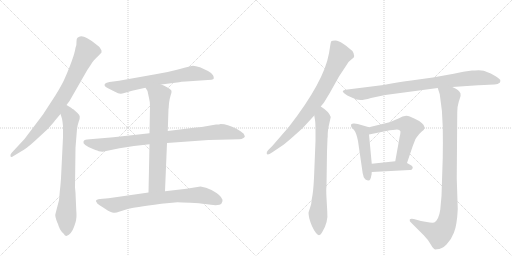
t = 0.00 s
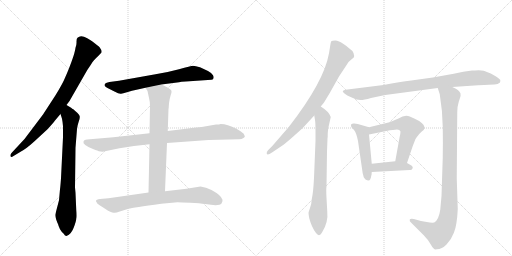
t = 2.19 s
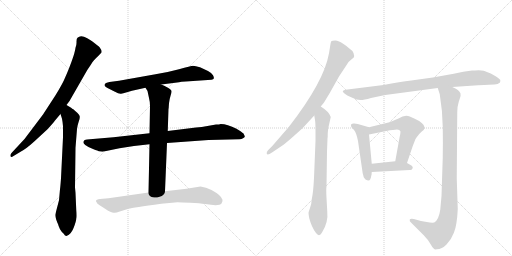
t = 4.39 s
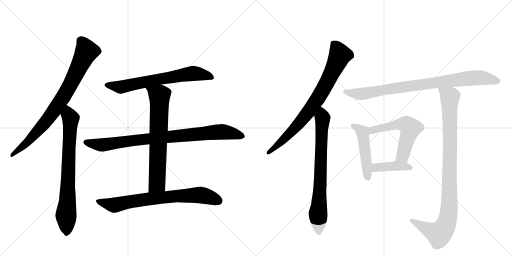
t = 6.58 s
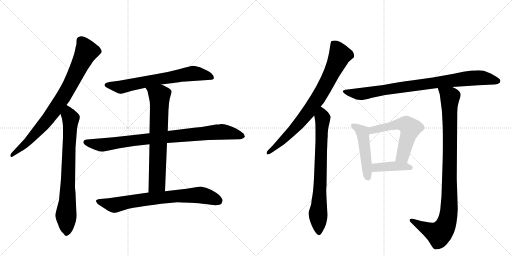
t = 8.77 s
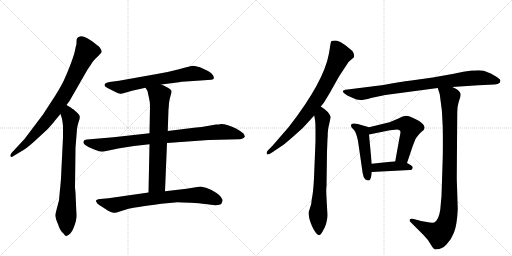
t = 10.96 s

The animated SVG that drew these frames (rendered in a browser with its animation timeline set to each time). Animation: 13 CSS @keyframes rules; one cycle of 10.96 s.

<svg version="1.1" viewBox="0 0 2048 1024" xmlns="http://www.w3.org/2000/svg">
  <g stroke="lightgray" stroke-dasharray="1,1" stroke-width="1" transform="scale(4, 4)">
    <line x1="0" y1="0" x2="256" y2="256"></line>
    <line x1="256" y1="0" x2="0" y2="256"></line>
    <line x1="128" y1="0" x2="128" y2="256"></line>
    <line x1="0" y1="128" x2="256" y2="128"></line>
    <line x1="256" y1="0" x2="512" y2="256"></line>
    <line x1="512" y1="0" x2="256" y2="256"></line>
    <line x1="384" y1="0" x2="384" y2="256"></line>
    <line x1="256" y1="128" x2="512" y2="128"></line>
  </g>
<g transform="scale(1, -1) translate(0, -850)">
   <style type="text/css">
    @keyframes keyframes0 {
      from {
       stroke: black;
       stroke-dashoffset: 821;
       stroke-width: 128;
       }
       73% {
       animation-timing-function: step-end;
       stroke: black;
       stroke-dashoffset: 0;
       stroke-width: 128;
       }
       to {
       stroke: black;
       stroke-width: 1024;
       }
       }
       #make-me-a-hanzi-animation-0 {
         animation: keyframes0 0.918132s both;
         animation-delay: 0.000000s;
         animation-timing-function: linear;
       }
    @keyframes keyframes1 {
      from {
       stroke: black;
       stroke-dashoffset: 761;
       stroke-width: 128;
       }
       71% {
       animation-timing-function: step-end;
       stroke: black;
       stroke-dashoffset: 0;
       stroke-width: 128;
       }
       to {
       stroke: black;
       stroke-width: 1024;
       }
       }
       #make-me-a-hanzi-animation-1 {
         animation: keyframes1 0.869303s both;
         animation-delay: 0.918132s;
         animation-timing-function: linear;
       }
    @keyframes keyframes2 {
      from {
       stroke: black;
       stroke-dashoffset: 681;
       stroke-width: 128;
       }
       69% {
       animation-timing-function: step-end;
       stroke: black;
       stroke-dashoffset: 0;
       stroke-width: 128;
       }
       to {
       stroke: black;
       stroke-width: 1024;
       }
       }
       #make-me-a-hanzi-animation-2 {
         animation: keyframes2 0.804199s both;
         animation-delay: 1.787435s;
         animation-timing-function: linear;
       }
    @keyframes keyframes3 {
      from {
       stroke: black;
       stroke-dashoffset: 886;
       stroke-width: 128;
       }
       74% {
       animation-timing-function: step-end;
       stroke: black;
       stroke-dashoffset: 0;
       stroke-width: 128;
       }
       to {
       stroke: black;
       stroke-width: 1024;
       }
       }
       #make-me-a-hanzi-animation-3 {
         animation: keyframes3 0.971029s both;
         animation-delay: 2.591634s;
         animation-timing-function: linear;
       }
    @keyframes keyframes4 {
      from {
       stroke: black;
       stroke-dashoffset: 703;
       stroke-width: 128;
       }
       70% {
       animation-timing-function: step-end;
       stroke: black;
       stroke-dashoffset: 0;
       stroke-width: 128;
       }
       to {
       stroke: black;
       stroke-width: 1024;
       }
       }
       #make-me-a-hanzi-animation-4 {
         animation: keyframes4 0.822103s both;
         animation-delay: 3.562663s;
         animation-timing-function: linear;
       }
    @keyframes keyframes5 {
      from {
       stroke: black;
       stroke-dashoffset: 748;
       stroke-width: 128;
       }
       71% {
       animation-timing-function: step-end;
       stroke: black;
       stroke-dashoffset: 0;
       stroke-width: 128;
       }
       to {
       stroke: black;
       stroke-width: 1024;
       }
       }
       #make-me-a-hanzi-animation-5 {
         animation: keyframes5 0.858724s both;
         animation-delay: 4.384766s;
         animation-timing-function: linear;
       }
    @keyframes keyframes6 {
      from {
       stroke: black;
       stroke-dashoffset: 805;
       stroke-width: 128;
       }
       72% {
       animation-timing-function: step-end;
       stroke: black;
       stroke-dashoffset: 0;
       stroke-width: 128;
       }
       to {
       stroke: black;
       stroke-width: 1024;
       }
       }
       #make-me-a-hanzi-animation-6 {
         animation: keyframes6 0.905111s both;
         animation-delay: 5.243490s;
         animation-timing-function: linear;
       }
    @keyframes keyframes7 {
      from {
       stroke: black;
       stroke-dashoffset: 747;
       stroke-width: 128;
       }
       71% {
       animation-timing-function: step-end;
       stroke: black;
       stroke-dashoffset: 0;
       stroke-width: 128;
       }
       to {
       stroke: black;
       stroke-width: 1024;
       }
       }
       #make-me-a-hanzi-animation-7 {
         animation: keyframes7 0.857910s both;
         animation-delay: 6.148600s;
         animation-timing-function: linear;
       }
    @keyframes keyframes8 {
      from {
       stroke: black;
       stroke-dashoffset: 875;
       stroke-width: 128;
       }
       74% {
       animation-timing-function: step-end;
       stroke: black;
       stroke-dashoffset: 0;
       stroke-width: 128;
       }
       to {
       stroke: black;
       stroke-width: 1024;
       }
       }
       #make-me-a-hanzi-animation-8 {
         animation: keyframes8 0.962077s both;
         animation-delay: 7.006510s;
         animation-timing-function: linear;
       }
    @keyframes keyframes9 {
      from {
       stroke: black;
       stroke-dashoffset: 990;
       stroke-width: 128;
       }
       76% {
       animation-timing-function: step-end;
       stroke: black;
       stroke-dashoffset: 0;
       stroke-width: 128;
       }
       to {
       stroke: black;
       stroke-width: 1024;
       }
       }
       #make-me-a-hanzi-animation-9 {
         animation: keyframes9 1.055664s both;
         animation-delay: 7.968587s;
         animation-timing-function: linear;
       }
    @keyframes keyframes10 {
      from {
       stroke: black;
       stroke-dashoffset: 482;
       stroke-width: 128;
       }
       61% {
       animation-timing-function: step-end;
       stroke: black;
       stroke-dashoffset: 0;
       stroke-width: 128;
       }
       to {
       stroke: black;
       stroke-width: 1024;
       }
       }
       #make-me-a-hanzi-animation-10 {
         animation: keyframes10 0.642253s both;
         animation-delay: 9.024251s;
         animation-timing-function: linear;
       }
    @keyframes keyframes11 {
      from {
       stroke: black;
       stroke-dashoffset: 569;
       stroke-width: 128;
       }
       65% {
       animation-timing-function: step-end;
       stroke: black;
       stroke-dashoffset: 0;
       stroke-width: 128;
       }
       to {
       stroke: black;
       stroke-width: 1024;
       }
       }
       #make-me-a-hanzi-animation-11 {
         animation: keyframes11 0.713053s both;
         animation-delay: 9.666504s;
         animation-timing-function: linear;
       }
    @keyframes keyframes12 {
      from {
       stroke: black;
       stroke-dashoffset: 409;
       stroke-width: 128;
       }
       57% {
       animation-timing-function: step-end;
       stroke: black;
       stroke-dashoffset: 0;
       stroke-width: 128;
       }
       to {
       stroke: black;
       stroke-width: 1024;
       }
       }
       #make-me-a-hanzi-animation-12 {
         animation: keyframes12 0.582845s both;
         animation-delay: 10.379557s;
         animation-timing-function: linear;
       }
</style>
<path d="M 266 430 L 278 446 L 340 554 Q 347 568 362 589 Q 370 604 376 609 Q 385 620 392 625 L 406 640 Q 408 648 402 655 Q 400 662 380 676 Q 375 681 349 697 Q 323 712 310 699 Q 306 696 306 684 Q 307 672 302 659 Q 300 641 286 603 Q 272 565 261 541 Q 251 516 222 469 L 172 392 L 98 294 L 46 238 Q 40 231 42 225 Q 44 219 54 226 L 84 244 Q 105 255 138 285 L 190 333 Q 211 356 220 368 L 242 394 L 266 430 Z" fill="lightgray"></path> 
<path d="M 302 79 L 300 100 L 302 259 L 308 334 Q 310 350 315 364 Q 320 378 319 384 Q 319 389 310 398 L 292 414 Q 288 415 286 418 L 266 430 C 240 445 233 423 242 394 L 248 375 Q 250 366 252 345 L 252 301 L 244 137 Q 241 97 240 93 L 236 49 Q 222 -4 221 -10 Q 221 -16 225 -29 Q 230 -43 232 -46 Q 234 -55 240 -67 Q 247 -79 254 -84 Q 260 -94 266 -94 Q 286 -86 295 -60 Q 305 -34 305 -24 Q 307 -16 305 10 L 302 79 Z" fill="lightgray"></path> 
<path d="M 645 512 L 716 521 Q 723 523 743 524 L 846 531 Q 854 532 855 536 Q 857 539 852 549 Q 847 558 832 566 L 800 581 Q 781 587 772 587 Q 764 586 716 573 Q 668 560 622 553 L 476 527 L 438 522 Q 425 520 420 515 Q 416 510 420 505 Q 425 500 430 498 L 460 483 Q 475 474 484 475 Q 493 476 504 480 L 528 487 L 582 499 L 645 512 Z" fill="lightgray"></path> 
<path d="M 598 317 L 454 301 L 348 292 Q 336 292 334 284 Q 331 277 341 270 Q 351 262 372 254 Q 394 246 395 245 L 410 243 L 478 257 L 536 266 L 598 273 L 668 278 L 834 290 L 958 293 Q 967 293 972 297 Q 978 300 979 303 Q 980 305 974 316 Q 967 322 946 335 Q 909 354 883 354 Q 878 352 864 352 L 824 345 Q 810 342 784 340 L 671 326 L 598 317 Z" fill="lightgray"></path> 
<path d="M 675 423 L 676 437 Q 679 458 683 470 Q 687 481 686 486 Q 685 491 670 500 Q 656 508 645 512 C 617 524 566 525 582 499 L 590 486 L 596 458 Q 600 443 600 426 L 598 317 L 598 273 L 594 80 C 593 50 659 55 660 85 L 668 278 L 671 326 L 674 415 Q 675 416 675 423 Z" fill="lightgray"></path> 
<path d="M 594 80 L 434 57 L 400 54 Q 384 52 384 46 L 384 44 Q 387 43 387 40 Q 387 36 400 28 L 422 14 Q 433 6 441 3 Q 450 0 455 -1 Q 461 -3 479 4 L 514 15 Q 531 19 645 35 L 710 41 Q 723 41 761 39 Q 800 37 821 34 Q 877 24 886 36 Q 891 45 890 51 Q 885 69 846 90 Q 824 102 802 104 L 746 95 L 660 85 L 594 80 Z" fill="lightgray"></path> 
<path d="M 1283 424 L 1296 440 L 1319 478 L 1356 544 L 1385 588 Q 1393 604 1403 610 L 1415 620 Q 1418 627 1414 638 Q 1410 648 1395 658 Q 1384 669 1374 674 Q 1355 688 1341 688 Q 1328 688 1325 685 Q 1323 682 1320 662 L 1316 637 Q 1296 523 1155 342 L 1090 267 L 1073 250 Q 1065 242 1067 235 Q 1070 228 1088 240 L 1134 271 Q 1148 282 1172 303 L 1211 338 L 1257 388 L 1283 424 Z" fill="lightgray"></path> 
<path d="M 1264 -82 Q 1277 -100 1288 -80 Q 1314 -39 1309 4 L 1306 59 Q 1304 96 1306 104 L 1308 244 L 1310 296 Q 1311 300 1311 318 L 1313 337 L 1323 382 Q 1317 403 1283 424 C 1258 441 1252 418 1257 388 L 1260 370 Q 1262 360 1262 326 L 1262 286 L 1256 138 Q 1253 79 1247 53 Q 1246 32 1240 18 Q 1235 4 1234 -1 Q 1234 -6 1237 -23 Q 1246 -58 1264 -82 Z" fill="lightgray"></path> 
<path d="M 1899 568 L 1888 568 L 1853 563 L 1815 555 L 1731 540 L 1645 528 Q 1601 523 1534 510 L 1382 491 Q 1371 488 1371 485 Q 1371 482 1378 476 Q 1386 469 1407 460 Q 1428 450 1442 450 Q 1456 450 1484 458 Q 1512 465 1541 470 L 1751 498 L 1809 502 L 1913 509 Q 1965 512 1978 512 Q 1992 512 2000 520 Q 2002 527 2001 530 Q 1998 537 1963 556 L 1935 567 Q 1920 570 1899 568 Z" fill="lightgray"></path> 
<path d="M 1751 498 L 1759 473 Q 1770 407 1771 342 Q 1772 276 1771 220 L 1766 66 L 1761 11 Q 1755 -30 1737 -40 Q 1727 -42 1707 -38 L 1684 -34 L 1655 -26 Q 1642 -23 1639 -28 Q 1637 -36 1644 -40 L 1695 -91 Q 1715 -111 1725 -131 Q 1735 -151 1747 -147 Q 1768 -147 1786 -128 Q 1805 -109 1816 -80 Q 1828 -51 1831 14 L 1827 136 L 1829 400 Q 1829 425 1835 443 L 1839 455 Q 1844 469 1842 476 Q 1837 491 1809 502 C 1782 516 1742 527 1751 498 Z" fill="lightgray"></path> 
<path d="M 1486 149 L 1487 162 L 1487 195 L 1476 312 C 1473 342 1479 340 1476 341 L 1445 350 Q 1431 355 1417 356 Q 1403 357 1404 348 Q 1405 346 1405 342 L 1416 330 Q 1426 318 1432 286 L 1448 176 Q 1450 155 1455 141 Q 1459 135 1462 132 Q 1477 124 1481 133 Q 1485 142 1485 148 L 1486 149 Z" fill="lightgray"></path> 
<path d="M 1628 198 L 1651 266 L 1662 294 Q 1667 302 1677 314 L 1686 323 Q 1710 339 1688 357 Q 1676 368 1659 375 L 1639 384 Q 1619 392 1594 376 L 1558 361 L 1476 341 C 1447 334 1447 306 1476 312 L 1545 326 Q 1577 332 1588 332 Q 1599 332 1602 324 Q 1602 314 1598 299 L 1581 205 C 1576 175 1618 170 1628 198 Z" fill="lightgray"></path> 
<path d="M 1487 162 L 1639 170 Q 1647 169 1650 176 Q 1654 184 1642 190 L 1628 198 L 1581 205 L 1487 195 C 1457 192 1457 160 1487 162 Z" fill="lightgray"></path> 
      <clipPath id="make-me-a-hanzi-clip-0">
      <path d="M 266 430 L 278 446 L 340 554 Q 347 568 362 589 Q 370 604 376 609 Q 385 620 392 625 L 406 640 Q 408 648 402 655 Q 400 662 380 676 Q 375 681 349 697 Q 323 712 310 699 Q 306 696 306 684 Q 307 672 302 659 Q 300 641 286 603 Q 272 565 261 541 Q 251 516 222 469 L 172 392 L 98 294 L 46 238 Q 40 231 42 225 Q 44 219 54 226 L 84 244 Q 105 255 138 285 L 190 333 Q 211 356 220 368 L 242 394 L 266 430 Z" fill="lightgray"></path>
      </clipPath>
      <path clip-path="url(#make-me-a-hanzi-clip-0)" d="M 323 688 L 346 644 L 256 467 L 178 357 L 109 281 L 48 230 " fill="none" id="make-me-a-hanzi-animation-0" stroke-dasharray="693 1386" stroke-linecap="round"></path>

      <clipPath id="make-me-a-hanzi-clip-1">
      <path d="M 302 79 L 300 100 L 302 259 L 308 334 Q 310 350 315 364 Q 320 378 319 384 Q 319 389 310 398 L 292 414 Q 288 415 286 418 L 266 430 C 240 445 233 423 242 394 L 248 375 Q 250 366 252 345 L 252 301 L 244 137 Q 241 97 240 93 L 236 49 Q 222 -4 221 -10 Q 221 -16 225 -29 Q 230 -43 232 -46 Q 234 -55 240 -67 Q 247 -79 254 -84 Q 260 -94 266 -94 Q 286 -86 295 -60 Q 305 -34 305 -24 Q 307 -16 305 10 L 302 79 Z" fill="lightgray"></path>
      </clipPath>
      <path clip-path="url(#make-me-a-hanzi-clip-1)" d="M 267 421 L 282 366 L 264 -8 L 267 -81 " fill="none" id="make-me-a-hanzi-animation-1" stroke-dasharray="633 1266" stroke-linecap="round"></path>

      <clipPath id="make-me-a-hanzi-clip-2">
      <path d="M 645 512 L 716 521 Q 723 523 743 524 L 846 531 Q 854 532 855 536 Q 857 539 852 549 Q 847 558 832 566 L 800 581 Q 781 587 772 587 Q 764 586 716 573 Q 668 560 622 553 L 476 527 L 438 522 Q 425 520 420 515 Q 416 510 420 505 Q 425 500 430 498 L 460 483 Q 475 474 484 475 Q 493 476 504 480 L 528 487 L 582 499 L 645 512 Z" fill="lightgray"></path>
      </clipPath>
      <path clip-path="url(#make-me-a-hanzi-clip-2)" d="M 428 510 L 482 501 L 767 556 L 846 541 " fill="none" id="make-me-a-hanzi-animation-2" stroke-dasharray="553 1106" stroke-linecap="round"></path>

      <clipPath id="make-me-a-hanzi-clip-3">
      <path d="M 598 317 L 454 301 L 348 292 Q 336 292 334 284 Q 331 277 341 270 Q 351 262 372 254 Q 394 246 395 245 L 410 243 L 478 257 L 536 266 L 598 273 L 668 278 L 834 290 L 958 293 Q 967 293 972 297 Q 978 300 979 303 Q 980 305 974 316 Q 967 322 946 335 Q 909 354 883 354 Q 878 352 864 352 L 824 345 Q 810 342 784 340 L 671 326 L 598 317 Z" fill="lightgray"></path>
      </clipPath>
      <path clip-path="url(#make-me-a-hanzi-clip-3)" d="M 345 281 L 412 270 L 536 289 L 886 322 L 970 307 " fill="none" id="make-me-a-hanzi-animation-3" stroke-dasharray="758 1516" stroke-linecap="round"></path>

      <clipPath id="make-me-a-hanzi-clip-4">
      <path d="M 675 423 L 676 437 Q 679 458 683 470 Q 687 481 686 486 Q 685 491 670 500 Q 656 508 645 512 C 617 524 566 525 582 499 L 590 486 L 596 458 Q 600 443 600 426 L 598 317 L 598 273 L 594 80 C 593 50 659 55 660 85 L 668 278 L 671 326 L 674 415 Q 675 416 675 423 Z" fill="lightgray"></path>
      </clipPath>
      <path clip-path="url(#make-me-a-hanzi-clip-4)" d="M 589 495 L 638 467 L 629 123 L 600 87 " fill="none" id="make-me-a-hanzi-animation-4" stroke-dasharray="575 1150" stroke-linecap="round"></path>

      <clipPath id="make-me-a-hanzi-clip-5">
      <path d="M 594 80 L 434 57 L 400 54 Q 384 52 384 46 L 384 44 Q 387 43 387 40 Q 387 36 400 28 L 422 14 Q 433 6 441 3 Q 450 0 455 -1 Q 461 -3 479 4 L 514 15 Q 531 19 645 35 L 710 41 Q 723 41 761 39 Q 800 37 821 34 Q 877 24 886 36 Q 891 45 890 51 Q 885 69 846 90 Q 824 102 802 104 L 746 95 L 660 85 L 594 80 Z" fill="lightgray"></path>
      </clipPath>
      <path clip-path="url(#make-me-a-hanzi-clip-5)" d="M 390 45 L 462 30 L 590 54 L 786 70 L 826 66 L 874 47 " fill="none" id="make-me-a-hanzi-animation-5" stroke-dasharray="620 1240" stroke-linecap="round"></path>

      <clipPath id="make-me-a-hanzi-clip-6">
      <path d="M 1283 424 L 1296 440 L 1319 478 L 1356 544 L 1385 588 Q 1393 604 1403 610 L 1415 620 Q 1418 627 1414 638 Q 1410 648 1395 658 Q 1384 669 1374 674 Q 1355 688 1341 688 Q 1328 688 1325 685 Q 1323 682 1320 662 L 1316 637 Q 1296 523 1155 342 L 1090 267 L 1073 250 Q 1065 242 1067 235 Q 1070 228 1088 240 L 1134 271 Q 1148 282 1172 303 L 1211 338 L 1257 388 L 1283 424 Z" fill="lightgray"></path>
      </clipPath>
      <path clip-path="url(#make-me-a-hanzi-clip-6)" d="M 1331 679 L 1360 630 L 1275 461 L 1173 331 L 1072 238 " fill="none" id="make-me-a-hanzi-animation-6" stroke-dasharray="677 1354" stroke-linecap="round"></path>

      <clipPath id="make-me-a-hanzi-clip-7">
      <path d="M 1264 -82 Q 1277 -100 1288 -80 Q 1314 -39 1309 4 L 1306 59 Q 1304 96 1306 104 L 1308 244 L 1310 296 Q 1311 300 1311 318 L 1313 337 L 1323 382 Q 1317 403 1283 424 C 1258 441 1252 418 1257 388 L 1260 370 Q 1262 360 1262 326 L 1262 286 L 1256 138 Q 1253 79 1247 53 Q 1246 32 1240 18 Q 1235 4 1234 -1 Q 1234 -6 1237 -23 Q 1246 -58 1264 -82 Z" fill="lightgray"></path>
      </clipPath>
      <path clip-path="url(#make-me-a-hanzi-clip-7)" d="M 1286 412 L 1290 366 L 1272 0 L 1276 -78 " fill="none" id="make-me-a-hanzi-animation-7" stroke-dasharray="619 1238" stroke-linecap="round"></path>

      <clipPath id="make-me-a-hanzi-clip-8">
      <path d="M 1899 568 L 1888 568 L 1853 563 L 1815 555 L 1731 540 L 1645 528 Q 1601 523 1534 510 L 1382 491 Q 1371 488 1371 485 Q 1371 482 1378 476 Q 1386 469 1407 460 Q 1428 450 1442 450 Q 1456 450 1484 458 Q 1512 465 1541 470 L 1751 498 L 1809 502 L 1913 509 Q 1965 512 1978 512 Q 1992 512 2000 520 Q 2002 527 2001 530 Q 1998 537 1963 556 L 1935 567 Q 1920 570 1899 568 Z" fill="lightgray"></path>
      </clipPath>
      <path clip-path="url(#make-me-a-hanzi-clip-8)" d="M 1379 484 L 1446 474 L 1618 503 L 1894 538 L 1932 539 L 1991 526 " fill="none" id="make-me-a-hanzi-animation-8" stroke-dasharray="747 1494" stroke-linecap="round"></path>

      <clipPath id="make-me-a-hanzi-clip-9">
      <path d="M 1751 498 L 1759 473 Q 1770 407 1771 342 Q 1772 276 1771 220 L 1766 66 L 1761 11 Q 1755 -30 1737 -40 Q 1727 -42 1707 -38 L 1684 -34 L 1655 -26 Q 1642 -23 1639 -28 Q 1637 -36 1644 -40 L 1695 -91 Q 1715 -111 1725 -131 Q 1735 -151 1747 -147 Q 1768 -147 1786 -128 Q 1805 -109 1816 -80 Q 1828 -51 1831 14 L 1827 136 L 1829 400 Q 1829 425 1835 443 L 1839 455 Q 1844 469 1842 476 Q 1837 491 1809 502 C 1782 516 1742 527 1751 498 Z" fill="lightgray"></path>
      </clipPath>
      <path clip-path="url(#make-me-a-hanzi-clip-9)" d="M 1759 494 L 1800 461 L 1794 -13 L 1778 -61 L 1756 -86 L 1645 -33 " fill="none" id="make-me-a-hanzi-animation-9" stroke-dasharray="862 1724" stroke-linecap="round"></path>

      <clipPath id="make-me-a-hanzi-clip-10">
      <path d="M 1486 149 L 1487 162 L 1487 195 L 1476 312 C 1473 342 1479 340 1476 341 L 1445 350 Q 1431 355 1417 356 Q 1403 357 1404 348 Q 1405 346 1405 342 L 1416 330 Q 1426 318 1432 286 L 1448 176 Q 1450 155 1455 141 Q 1459 135 1462 132 Q 1477 124 1481 133 Q 1485 142 1485 148 L 1486 149 Z" fill="lightgray"></path>
      </clipPath>
      <path clip-path="url(#make-me-a-hanzi-clip-10)" d="M 1414 347 L 1450 319 L 1471 140 " fill="none" id="make-me-a-hanzi-animation-10" stroke-dasharray="354 708" stroke-linecap="round"></path>

      <clipPath id="make-me-a-hanzi-clip-11">
      <path d="M 1628 198 L 1651 266 L 1662 294 Q 1667 302 1677 314 L 1686 323 Q 1710 339 1688 357 Q 1676 368 1659 375 L 1639 384 Q 1619 392 1594 376 L 1558 361 L 1476 341 C 1447 334 1447 306 1476 312 L 1545 326 Q 1577 332 1588 332 Q 1599 332 1602 324 Q 1602 314 1598 299 L 1581 205 C 1576 175 1618 170 1628 198 Z" fill="lightgray"></path>
      </clipPath>
      <path clip-path="url(#make-me-a-hanzi-clip-11)" d="M 1482 319 L 1500 333 L 1597 353 L 1625 351 L 1642 337 L 1611 227 L 1590 211 " fill="none" id="make-me-a-hanzi-animation-11" stroke-dasharray="441 882" stroke-linecap="round"></path>

      <clipPath id="make-me-a-hanzi-clip-12">
      <path d="M 1487 162 L 1639 170 Q 1647 169 1650 176 Q 1654 184 1642 190 L 1628 198 L 1581 205 L 1487 195 C 1457 192 1457 160 1487 162 Z" fill="lightgray"></path>
      </clipPath>
      <path clip-path="url(#make-me-a-hanzi-clip-12)" d="M 1494 167 L 1502 178 L 1544 184 L 1641 180 " fill="none" id="make-me-a-hanzi-animation-12" stroke-dasharray="281 562" stroke-linecap="round"></path>

</g>
</svg>
